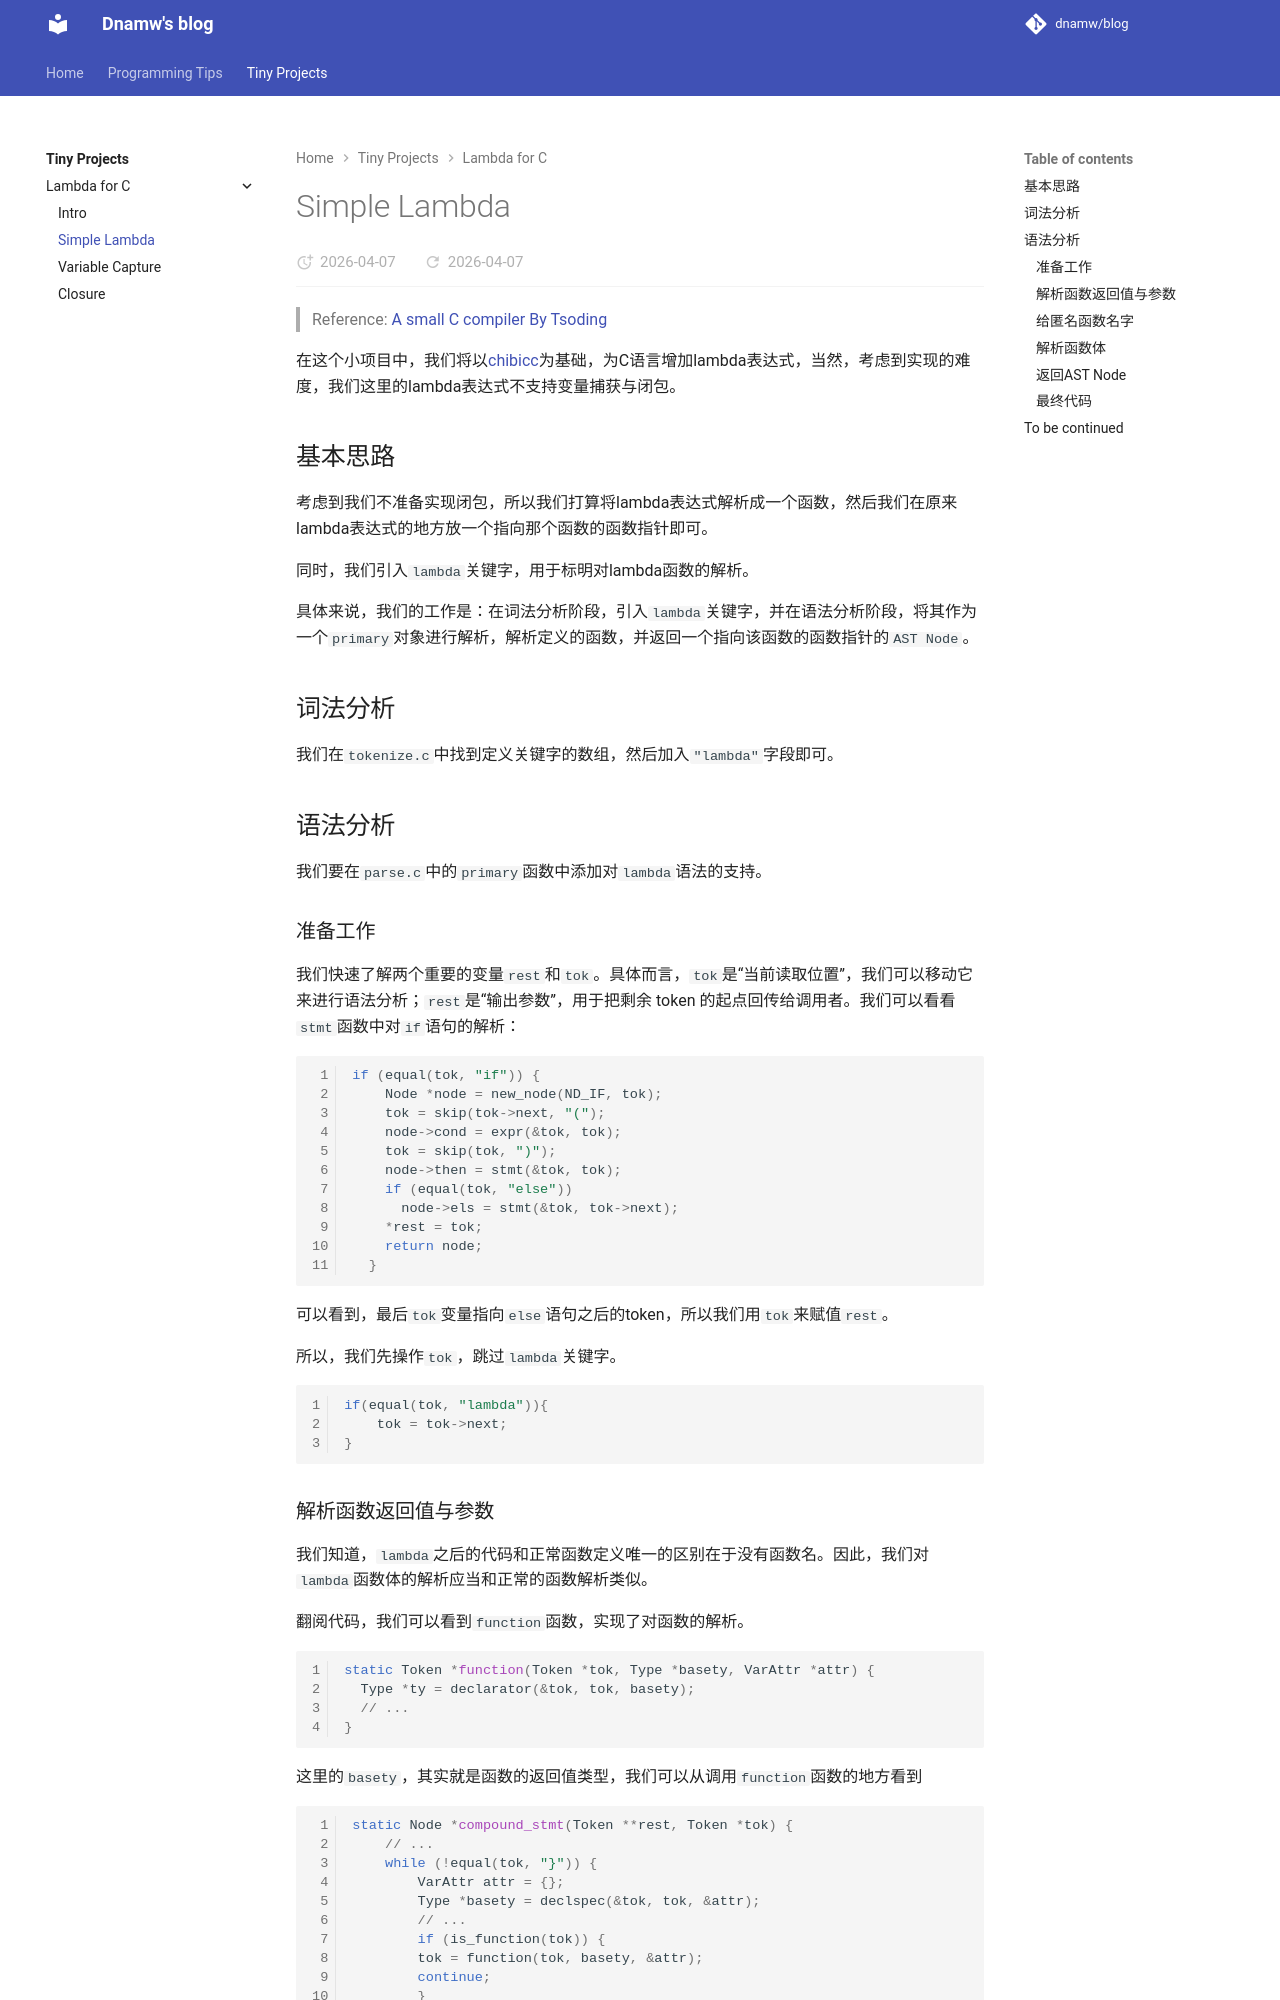

repository: dnamw/blog · page: tiny_projects/lambda_for_c/simple_lambda/index.html · generator: mkdocs

# Simple Lambda

> Reference: [A small C compiler By Tsoding](https://www.youtube.com/watch?v=_dVchhnO_KI)

在这个小项目中，我们将以[chibicc](https://github.com/rui314/chibicc)为基础，为C语言增加lambda表达式，当然，考虑到实现的难度，我们这里的lambda表达式不支持变量捕获与闭包。

## 基本思路

考虑到我们不准备实现闭包，所以我们打算将lambda表达式解析成一个函数，然后我们在原来lambda表达式的地方放一个指向那个函数的函数指针即可。

同时，我们引入`lambda`关键字，用于标明对lambda函数的解析。

具体来说，我们的工作是：在词法分析阶段，引入`lambda`关键字，并在语法分析阶段，将其作为一个`primary`对象进行解析，解析定义的函数，并返回一个指向该函数的函数指针的`AST Node`。

## 词法分析

我们在`tokenize.c`中找到定义关键字的数组，然后加入`"lambda"`字段即可。

## 语法分析

我们要在`parse.c`中的`primary`函数中添加对`lambda`语法的支持。

### 准备工作

我们快速了解两个重要的变量`rest`和`tok`。具体而言，`tok`是“当前读取位置”，我们可以移动它来进行语法分析；`rest`是“输出参数”，用于把剩余 token 的起点回传给调用者。我们可以看看`stmt`函数中对`if`语句的解析：

```c
if (equal(tok, "if")) {
    Node *node = new_node(ND_IF, tok);
    tok = skip(tok->next, "(");
    node->cond = expr(&tok, tok);
    tok = skip(tok, ")");
    node->then = stmt(&tok, tok);
    if (equal(tok, "else"))
      node->els = stmt(&tok, tok->next);
    *rest = tok;
    return node;
  }
```

可以看到，最后`tok`变量指向`else`语句之后的token，所以我们用`tok`来赋值`rest`。

所以，我们先操作`tok`，跳过`lambda`关键字。

```c
if(equal(tok, "lambda")){
    tok = tok->next;
}
```
